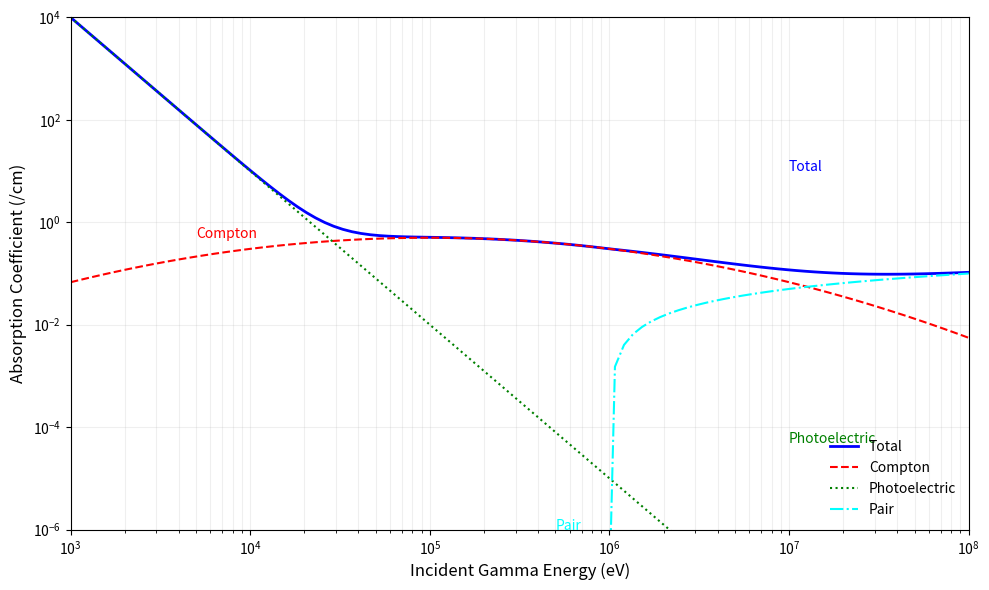

Here is the Python script that generated this plot:
import matplotlib.pyplot as plt
import numpy as np

# Note: You will need 'uproot' installed to read your .root files:
# pip install uproot

def plot_absorption_coefficients():
    # Example Energy Range (eV) - matching your reference image
    energies = np.logspace(3, 8, 100) 
    
    # Mathematical models for the shapes (Placeholder logic)
    # In a real scenario, you would extract the cross-section (sigma) 
    # from your Geant4 .root files and convert to alpha (absorption coeff)
    
    # 1. Photoelectric effect: dominates at low energy (~ E^-3)
    photoelectric = 10**4 * (energies / 10**3)**-3 
    
    # 2. Compton scattering: dominates at mid energy
    compton = 0.5 * np.exp(-((np.log10(energies) - 5)**2) / 2)
    
    # 3. Pair production: starts at 1.022 MeV (approx 10^6 eV)
    pair = np.where(energies > 1.022e6, 0.05 * (np.log10(energies) - 6), 1e-10)

    # 4. Total Coefficient
    total = photoelectric + compton + pair

    # Plotting
    plt.figure(figsize=(10, 6))
    
    plt.plot(energies, total, label='Total', color='blue', linewidth=2)
    plt.plot(energies, compton, label='Compton', color='red', linestyle='--')
    plt.plot(energies, photoelectric, label='Photoelectric', color='green', linestyle=':')
    plt.plot(energies, pair, label='Pair', color='cyan', linestyle='-.')

    # Formatting to match your image
    plt.xscale('log')
    plt.yscale('log')
    plt.xlim(10**3, 10**8)
    plt.ylim(10**-6, 10**4)
    
    plt.xlabel('Incident Gamma Energy (eV)', fontsize=12)
    plt.ylabel('Absorption Coefficient (/cm)', fontsize=12)
    plt.grid(True, which="both", ls="-", alpha=0.2)
    plt.legend(frameon=False, loc='lower right', fontsize=10)
    
    # Adding text labels near curves like in the image
    plt.text(1e7, 1e1, 'Total', color='blue')
    plt.text(5e3, 5e-1, 'Compton', color='red')
    plt.text(1e7, 5e-5, 'Photoelectric', color='green')
    plt.text(5e5, 1e-6, 'Pair', color='cyan')

    plt.tight_layout()
    plt.show()

if __name__ == "__main__":
    plot_absorption_coefficients()
